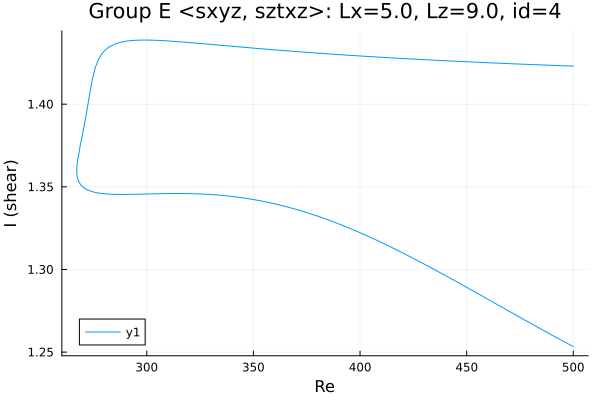

Source data for this figure (header and first rows):
Re, shear
500.0, 1.253
500, 1.253
498.5, 1.254
497.1, 1.255
495.7, 1.256
494.3, 1.257
492.9, 1.258
491.5, 1.259
490.1, 1.26
488.6, 1.261
487.2, 1.262
485.8, 1.263
484.4, 1.264
483, 1.265
481.6, 1.266
480.2, 1.267
478.7, 1.268
477.3, 1.269
475.9, 1.27
474.5, 1.271
473.1, 1.272
471.7, 1.273
470.3, 1.274
468.8, 1.276
467.4, 1.277
466, 1.278
464.6, 1.279
463.2, 1.28
461.8, 1.281
460.4, 1.282
458.9, 1.283
457.5, 1.284
456.1, 1.285
454.7, 1.286
453.3, 1.287
451.9, 1.288
450.5, 1.289
449, 1.29
447.6, 1.291
446.2, 1.292
444.8, 1.293
443.4, 1.294
442, 1.295
440.6, 1.296
439.1, 1.297
437.7, 1.298
436.3, 1.299
434.9, 1.3
433.5, 1.301
432.1, 1.302
430.7, 1.303
429.2, 1.304
427.8, 1.305
426.4, 1.306
425, 1.307
423.6, 1.308
422.2, 1.309
420.8, 1.31
419.3, 1.31
417.9, 1.311
... 336 more rows
